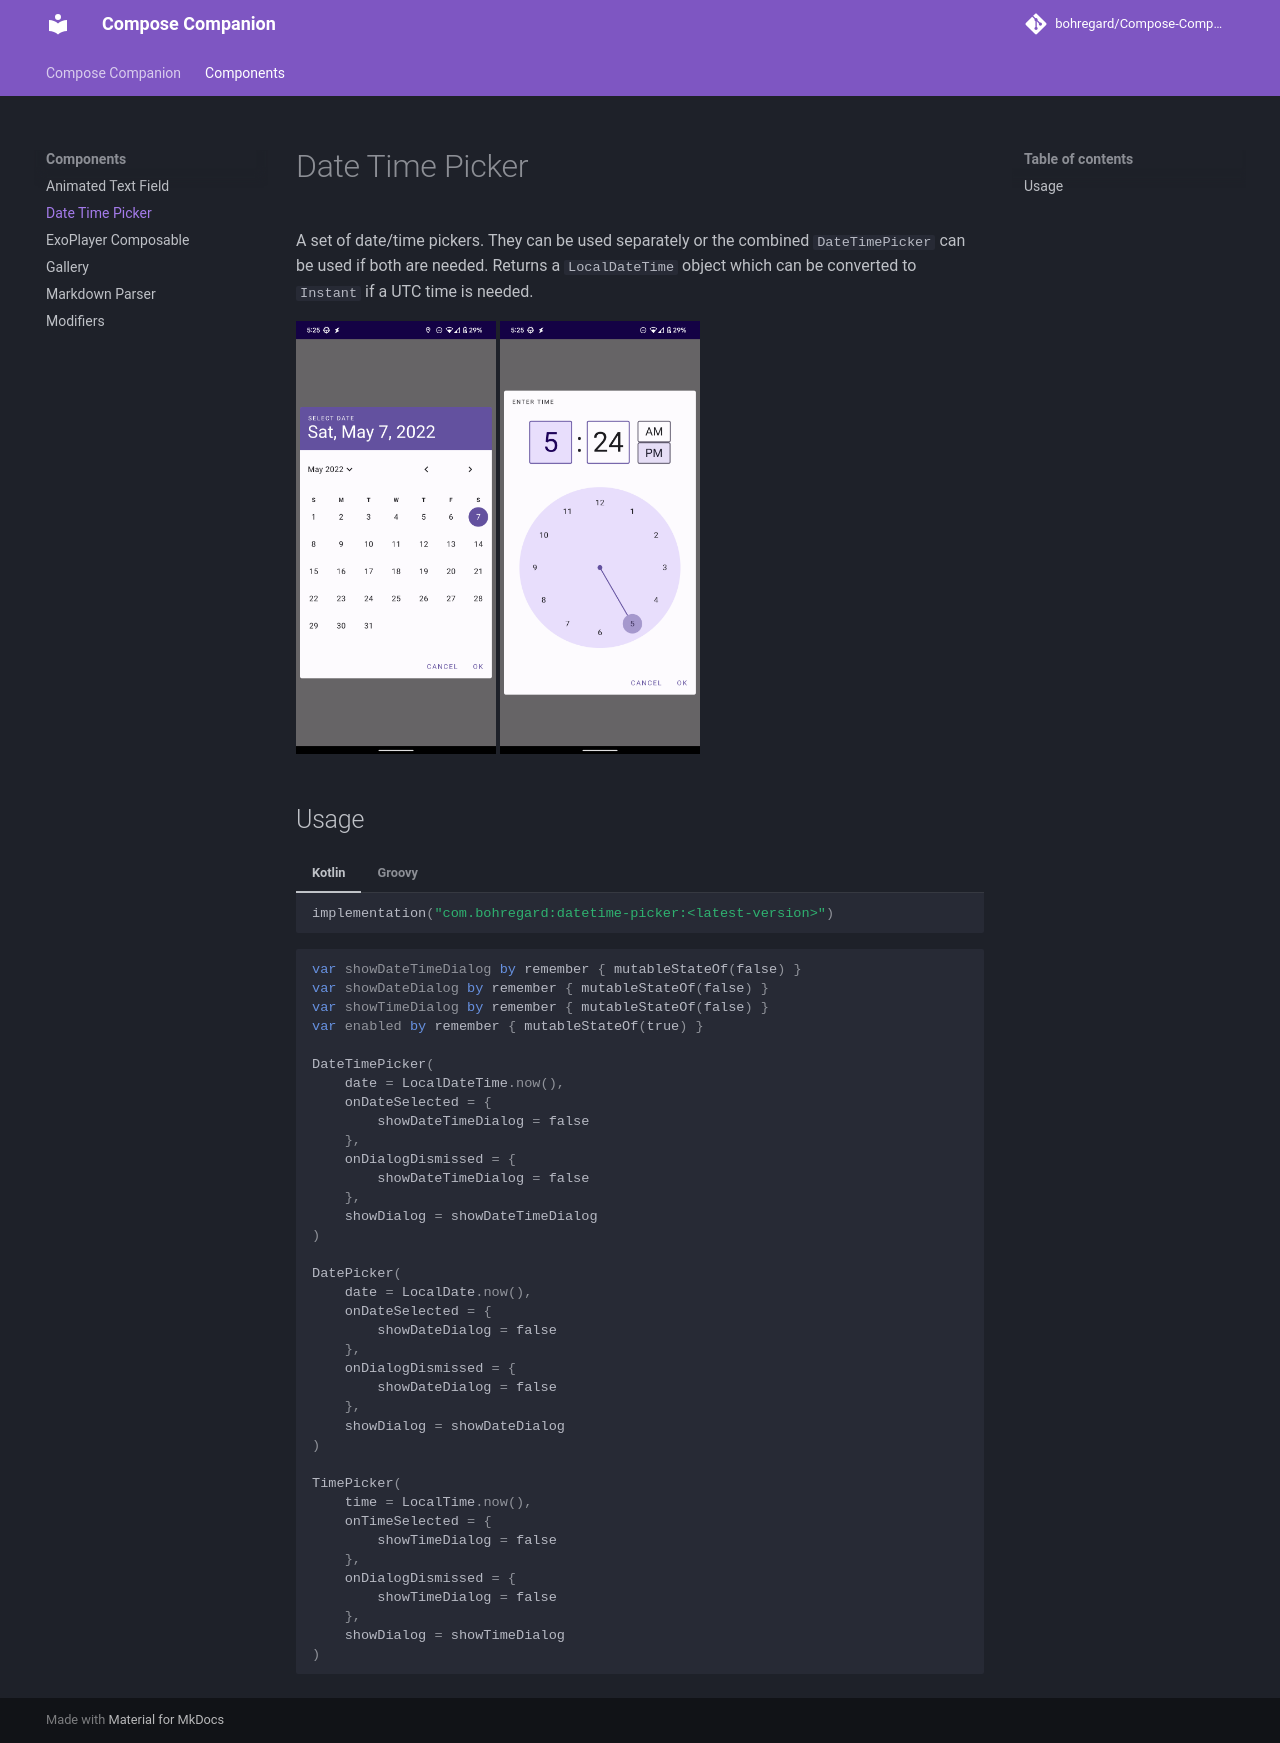

repository: bohregard/Compose-Companion · page: components/datetime/index.html · generator: mkdocs

# Date Time Picker

A set of date/time pickers. They can be used separately or the combined `DateTimePicker` can be used if both are needed.
Returns a `LocalDateTime` object which can be converted to `Instant` if a UTC time is needed.

<img alt="Date Picker detail" src="/img/DatePicker.png" width="200"/>
<img alt="Time Picker detail" src="/img/TimePicker.png" width="200"/>

## Usage

=== "Kotlin"

    ```kotlin
    implementation("com.bohregard:datetime-picker:<latest-version>")
    ```

=== "Groovy"

    ```groovy
    implementation 'com.bohregard:datetime-picker:<latest-version>'
    ```

```kotlin
var showDateTimeDialog by remember { mutableStateOf(false) }
var showDateDialog by remember { mutableStateOf(false) }
var showTimeDialog by remember { mutableStateOf(false) }
var enabled by remember { mutableStateOf(true) }

DateTimePicker(
    date = LocalDateTime.now(),
    onDateSelected = {
        showDateTimeDialog = false
    },
    onDialogDismissed = {
        showDateTimeDialog = false
    },
    showDialog = showDateTimeDialog
)

DatePicker(
    date = LocalDate.now(),
    onDateSelected = {
        showDateDialog = false
    },
    onDialogDismissed = {
        showDateDialog = false
    },
    showDialog = showDateDialog
)

TimePicker(
    time = LocalTime.now(),
    onTimeSelected = {
        showTimeDialog = false
    },
    onDialogDismissed = {
        showTimeDialog = false
    },
    showDialog = showTimeDialog
)
```
